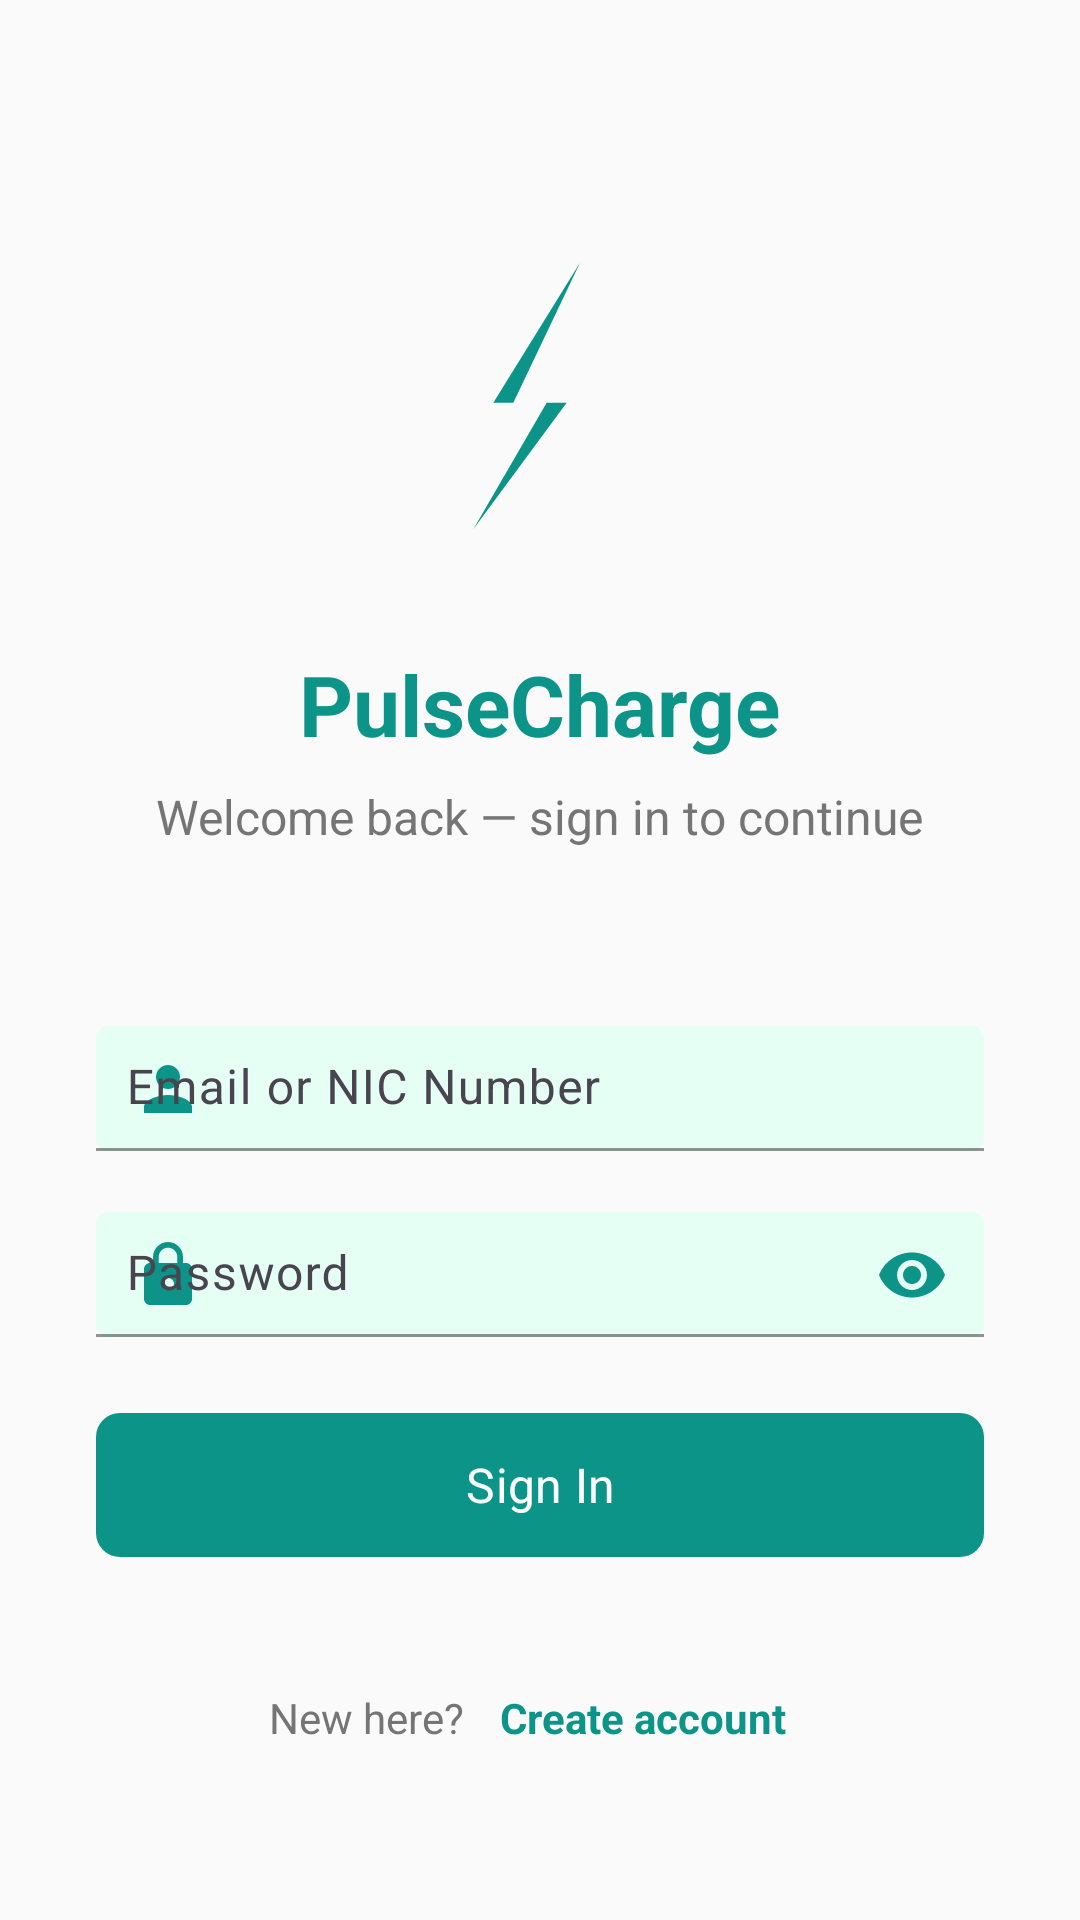

Here is an Android app screen rendered from its layout file. Give the layout XML and the strings, colors and styles it references.
<!-- AndroidManifest.xml: activity theme Theme.PulseCharge.NoActionBar -->
<!-- res/layout/activity_login.xml -->
<?xml version="1.0" encoding="utf-8"?>
<ScrollView xmlns:android="http://schemas.android.com/apk/res/android"
    xmlns:app="http://schemas.android.com/apk/res-auto"
    xmlns:tools="http://schemas.android.com/tools"
    android:layout_width="match_parent"
    android:layout_height="match_parent"
    android:background="@color/background_light"
    android:fillViewport="true">

    <LinearLayout
        android:layout_width="match_parent"
        android:layout_height="wrap_content"
        android:orientation="vertical"
        android:padding="24dp">

        
        <ImageView
            android:id="@+id/imgLogo"
            android:layout_width="120dp"
            android:layout_height="120dp"
            android:layout_gravity="center_horizontal"
            android:layout_marginTop="48dp"
            android:layout_marginBottom="24dp"
            android:src="@drawable/ic_app_logo"
            android:contentDescription="@string/app_name"
            android:scaleType="centerInside" />

        <TextView
            android:layout_width="wrap_content"
            android:layout_height="wrap_content"
            android:layout_gravity="center_horizontal"
            android:layout_marginBottom="8dp"
            android:text="@string/app_name"
            android:textColor="@color/primary_color"
            android:textSize="28sp"
            android:textStyle="bold" />

        <TextView
            android:layout_width="wrap_content"
            android:layout_height="wrap_content"
            android:layout_gravity="center_horizontal"
            android:layout_marginBottom="48dp"
            android:text="@string/login_subtitle"
            android:textColor="@color/text_secondary"
            android:textSize="16sp" />

        
        <com.google.android.material.card.MaterialCardView
            android:layout_width="match_parent"
            android:layout_height="wrap_content"
            android:layout_marginBottom="24dp"
            app:cardCornerRadius="12dp"
            app:cardElevation="0dp"
            app:cardBackgroundColor="@android:color/transparent"
            app:strokeWidth="0dp">

            <LinearLayout
                android:layout_width="match_parent"
                android:layout_height="wrap_content"
                android:orientation="vertical"
                android:padding="8dp">

                <com.google.android.material.textfield.TextInputLayout
                    android:layout_width="match_parent"
                    android:layout_height="wrap_content"
                    android:layout_marginBottom="14dp"
                    android:hint="@string/hint_email_or_nic"
                    app:startIconDrawable="@drawable/ic_person"
                    app:startIconTint="@color/primary_color"
                    app:boxBackgroundMode="filled"
                    app:boxBackgroundColor="@color/primary_light"
                    app:boxStrokeColor="@color/primary_color">

                    <com.google.android.material.textfield.TextInputEditText
                        android:id="@+id/inputCredential"
                        android:layout_width="match_parent"
                        android:layout_height="wrap_content"
                        android:inputType="text"
                        android:padding="10dp"
                        android:textColor="@color/text_primary"
                        android:textColorHint="@color/text_hint" />

                </com.google.android.material.textfield.TextInputLayout>

                <com.google.android.material.textfield.TextInputLayout
                    android:layout_width="match_parent"
                    android:layout_height="wrap_content"
                    android:layout_marginBottom="18dp"
                    android:hint="@string/hint_password"
                    app:endIconMode="password_toggle"
                    app:startIconDrawable="@drawable/ic_lock"
                    app:startIconTint="@color/primary_color"
                    app:endIconTint="@color/primary_color"
                    app:boxBackgroundMode="filled"
                    app:boxBackgroundColor="@color/primary_light"
                    app:boxStrokeColor="@color/primary_color">

                    <com.google.android.material.textfield.TextInputEditText
                        android:id="@+id/inputSecret"
                        android:layout_width="match_parent"
                        android:layout_height="wrap_content"
                        android:inputType="textPassword"
                        android:padding="10dp"
                        android:textColor="@color/text_primary"
                        android:textColorHint="@color/text_hint" />

                </com.google.android.material.textfield.TextInputLayout>

                <com.google.android.material.button.MaterialButton
                    android:id="@+id/btnSignIn"
                    android:layout_width="match_parent"
                    android:layout_height="56dp"
                    android:text="@string/button_login"
                    android:textSize="16sp"
                    app:cornerRadius="8dp" />

            </LinearLayout>

        </com.google.android.material.card.MaterialCardView>

        
        <LinearLayout
            android:layout_width="match_parent"
            android:layout_height="wrap_content"
            android:gravity="center"
            android:orientation="horizontal">

            <TextView
                android:layout_width="wrap_content"
                android:layout_height="wrap_content"
                android:text="@string/text_dont_have_account"
                android:textColor="@color/text_secondary" />

            <TextView
                android:id="@+id/linkSignUp"
                android:layout_width="wrap_content"
                android:layout_height="wrap_content"
                android:layout_marginStart="4dp"
                android:background="?attr/selectableItemBackground"
                android:padding="8dp"
                android:text="@string/text_register"
                android:textColor="@color/primary_color"
                android:textStyle="bold" />

        </LinearLayout>

        
        <ProgressBar
            android:id="@+id/progressBar"
            android:layout_width="wrap_content"
            android:layout_height="wrap_content"
            android:layout_gravity="center_horizontal"
            android:layout_marginTop="16dp"
            android:visibility="gone" />

    </LinearLayout>

</ScrollView>
<!-- resources referenced by this layout -->
<resources>
  <color name="background_light">#FAFAFA</color>
  <color name="primary_color">#0D9488</color>
  <color name="primary_light">#E6FFF5</color>
  <color name="text_hint">#9E9E9E</color>
  <color name="text_primary">#212121</color>
  <color name="text_secondary">#757575</color>
  <!-- drawable ic_app_logo (drawable) -->
  <?xml version="1.0" encoding="utf-8"?>
  <vector xmlns:android="http://schemas.android.com/apk/res/android"
      android:width="240dp"
      android:height="240dp"
      android:viewportWidth="108"
      android:viewportHeight="108">
  
      
      <path
          android:fillColor="#0D9488"
          android:pathData="M66,14 L40,56 L56,56 L34,94 L62,56 L46,56 Z" />
  
  </vector>
  <!-- drawable ic_lock (drawable) -->
  <?xml version="1.0" encoding="utf-8"?>
  <vector android:height="24dp" 
      android:viewportHeight="24" 
      android:viewportWidth="24"
      android:width="24dp" 
      xmlns:android="http://schemas.android.com/apk/res/android">
      <path android:fillColor="#FF000000" 
          android:pathData="M18,8h-1L17,6c0,-2.76 -2.24,-5 -5,-5S7,3.24 7,6v2L6,8c-1.1,0 -2,0.9 -2,2v10c0,1.1 0.9,2 2,2h12c1.1,0 2,-0.9 2,-2L20,10c0,-1.1 -0.9,-2 -2,-2zM12,17c-1.1,0 -2,-0.9 -2,-2s0.9,-2 2,-2 2,0.9 2,2 -0.9,2 -2,2zM15.1,8L8.9,8L8.9,6c0,-1.71 1.39,-3.1 3.1,-3.1 1.71,0 3.1,1.39 3.1,3.1v2z"/>
  </vector>
  <!-- drawable ic_person (drawable) -->
  <?xml version="1.0" encoding="utf-8"?>
  <vector android:height="24dp" 
      android:viewportHeight="24" 
      android:viewportWidth="24"
      android:width="24dp" 
      xmlns:android="http://schemas.android.com/apk/res/android">
      <path android:fillColor="#FF000000" 
          android:pathData="M12,12c2.21,0 4,-1.79 4,-4s-1.79,-4 -4,-4 -4,1.79 -4,4 1.79,4 4,4zM12,14c-2.67,0 -8,1.34 -8,4v2h16v-2c0,-2.66 -5.33,-4 -8,-4z"/>
  </vector>
  <string name="app_name">PulseCharge</string>
  <string name="button_login">Sign In</string>
  <string name="hint_email_or_nic">Email or NIC Number</string>
  <string name="hint_password">Password</string>
  <string name="login_subtitle">Welcome back — sign in to continue</string>
  <string name="text_dont_have_account">New here?</string>
  <string name="text_register">Create account</string>
  <style name="Theme.PulseCharge.NoActionBar">
          <item name="windowActionBar">false</item>
          <item name="windowNoTitle">true</item>
      </style>
</resources>
